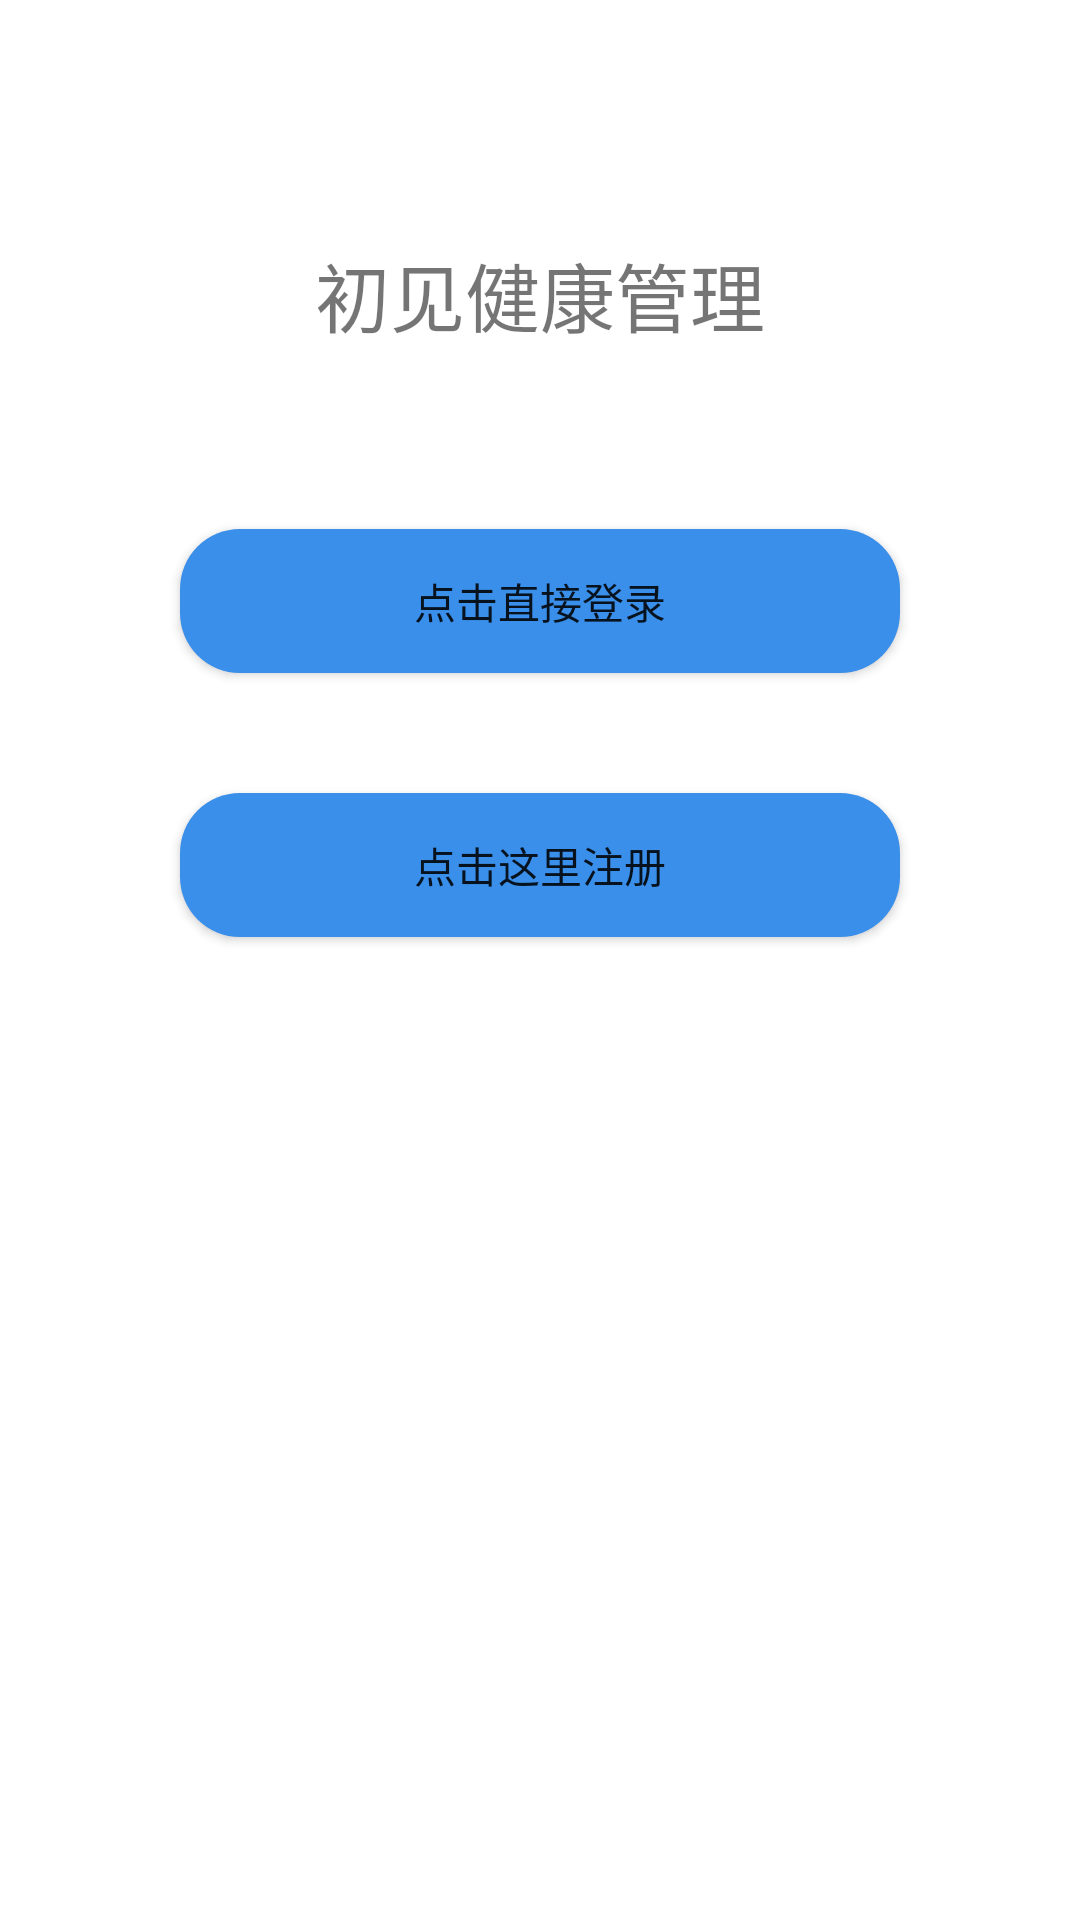

Layout XML and referenced resources for this Android screen:
<!-- AndroidManifest.xml: application theme Theme.MyHC -->
<!-- res/layout/activity_login.xml -->
<?xml version="1.0" encoding="utf-8"?>
<LinearLayout xmlns:android="http://schemas.android.com/apk/res/android"

    android:layout_width="match_parent"
    android:layout_height="match_parent"
    android:layout_gravity="center_horizontal"
    android:background="@color/white"
    android:orientation="vertical"
    android:padding="40dp">

    <TextView
        android:layout_width="wrap_content"
        android:layout_height="wrap_content"
        android:layout_gravity="center_horizontal"
        android:layout_margin="40dp"
        android:text="@string/login_title"
        android:textSize="25sp" />

    <Button
        android:id="@+id/btn_login"
        android:layout_width="match_parent"
        android:layout_height="wrap_content"
        android:layout_margin="20dp"
        android:background="@drawable/btn_normal"
        android:text="@string/btn_login" />

    <Button
        android:id="@+id/btn_register"
        android:layout_width="match_parent"
        android:layout_height="wrap_content"
        android:layout_margin="20dp"
        android:background="@drawable/btn_normal"
        android:text="@string/btn_register" />

</LinearLayout>
<!-- resources referenced by this layout -->
<resources>
  <!-- drawable btn_normal (drawable) -->
  <?xml version="1.0" encoding="utf-8"?>
  <shape
      xmlns:android="http://schemas.android.com/apk/res/android"
      android:shape="rectangle">
  
      <corners android:radius="20dp"/>
  
      <solid android:color="#3a8fea"/>
  </shape>
  <string name="btn_login">点击直接登录</string>
  <string name="btn_register">点击这里注册</string>
  <string name="login_title">初见健康管理</string>
  <style name="Theme.MyHC" parent="Theme.MaterialComponents.DayNight.DarkActionBar">
          
          <item name="colorPrimary">@color/purple_500</item>
          <item name="colorPrimaryVariant">@color/purple_700</item>
          <item name="colorOnPrimary">@color/white</item>
          
          <item name="colorSecondary">@color/teal_200</item>
          <item name="colorSecondaryVariant">@color/teal_700</item>
          <item name="colorOnSecondary">@color/black</item>
          
          <item name="android:statusBarColor" tools:targetApi="l">?attr/colorPrimaryVariant</item>
          
      </style>
  <!-- not gathered from this repository: default colours our renderer supplied (Android Studio template values) -->
  <color name="purple_500">#FF6200EE</color>
  <color name="purple_700">#FF3700B3</color>
  <color name="teal_200">#FF03DAC5</color>
  <color name="teal_700">#FF018786</color>
  <color name="black">#FF000000</color>
  <color name="white">#FFFFFFFF</color>
</resources>
